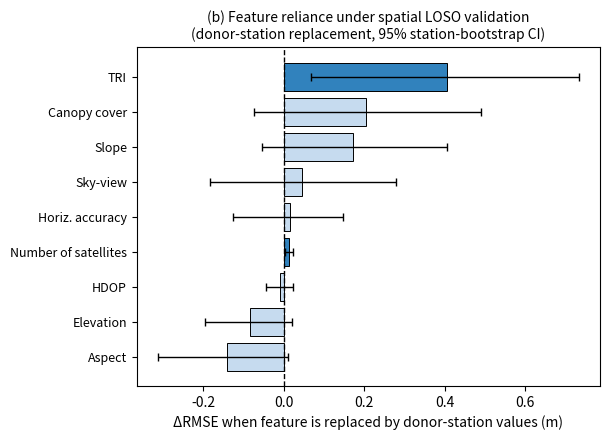

This figure's Python source:
#make_figure5b.py
# Panneau (b) de la Figure 5 : importance sous validation spatiale (WP5)
# Barres horizontales du Delta RMSE avec IC bootstrap 95%
import matplotlib
matplotlib.use("Agg")
import matplotlib.pyplot as plt
import numpy as np

feats  = ["TRI", "Canopy cover", "Slope", "Sky-view", "Horiz. accuracy",
          "Number of satellites", "HDOP", "Elevation", "Aspect"]
mean   = [0.406, 0.204, 0.172, 0.045, 0.015, 0.012, -0.009, -0.084, -0.142]
lo     = [0.067, -0.074, -0.053, -0.182, -0.126, 0.003, -0.044, -0.195, -0.313]
hi     = [0.734, 0.491, 0.407, 0.278, 0.147, 0.023, 0.022, 0.020, 0.011]

sig    = [l > 0 or h < 0 for l, h in zip(lo, hi)]   # IC excluant zero
colors = ["#3182bd" if s else "#c6dbef" for s in sig]

y = np.arange(len(feats))[::-1]
fig, ax = plt.subplots(figsize=(6.2, 4.5))
err = [np.array(mean) - np.array(lo), np.array(hi) - np.array(mean)]
ax.barh(y, mean, xerr=err, color=colors, edgecolor="black", linewidth=0.7,
        error_kw=dict(ecolor="black", lw=1, capsize=3))
ax.axvline(0, color="black", linestyle="--", linewidth=1)
ax.set_yticks(y); ax.set_yticklabels(feats, fontsize=9)
ax.set_xlabel("ΔRMSE when feature is replaced by donor-station values (m)")
ax.set_title("(b) Feature reliance under spatial LOSO validation\n"
             "(donor-station replacement, 95% station-bootstrap CI)", fontsize=10)
plt.tight_layout()
plt.savefig("figure5b_spatial_importance.png", dpi=300)
print("Sauvegarde : figure5b_spatial_importance.png")
